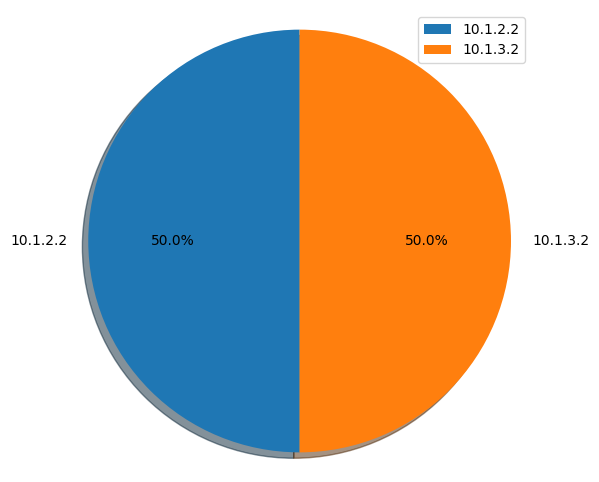

Recreate this plot in Python.
# -*- coding=utf-8 -*-

from matplotlib import pyplot as plt
import matplotlib
print(matplotlib.matplotlib_fname())
plt.rcParams['font.sans-serif'] = ['SimHei']
plt.rcParams['font.family'] = 'sans-serif'


def mat_bing(size_list, name_list):
    plt.figure(figsize=(6, 6))
    # 调节图形大小，宽，高

    # exiplode = (0.01, 0.01, 0.01, 0.01)
    # 将某部分爆炸出来，使用括号，将第一块分割出来，数值的大小是分割出来的 与其他两块的间隙
    patches, label_text, percent_text = plt.pie(size_list,
                                                # explode=explode,
                                                labels=name_list,
                                                labeldistance=1.1,
                                                autopct='%3.1f%%',
                                                shadow=True,
                                                startangle=90, pctdistance=0.6)
    # lalbeldistance,文本的位置离原点有多远，1.1指1.1倍半径的位置
    # autopct,圆里面的文本格式, %3.1f%%表示小数有三位,整数有一位的浮点数
    # shadow,饼是否有阴影
    # startangle,起始角度,0表示从0开始逆时针转,为第一块,一般选择从90度开始比较好看
    # pctdistance,百分比的text离圆心的距离
    # patches,l_texts,p_texts,为了得到饼图的返回值,p_texts饼图内部文本的,l_texts饼图外label的文本

    # 改变文本的大小
    # 方法是把每一个text遍历,调用set_size方法设置它的属性

    for l in label_text:
        l.set_size = 30
    for p in percent_text:
        p.set_size = 20
    # 设置x,y轴刻度一致,这样饼图才能是圆的
    plt.axis('equal')
    plt.legend()
    plt.show()


if __name__ == "__main__":
    counters = [1, 1]
    protocols = ['10.1.2.2', '10.1.3.2']
    mat_bing(counters, protocols)

